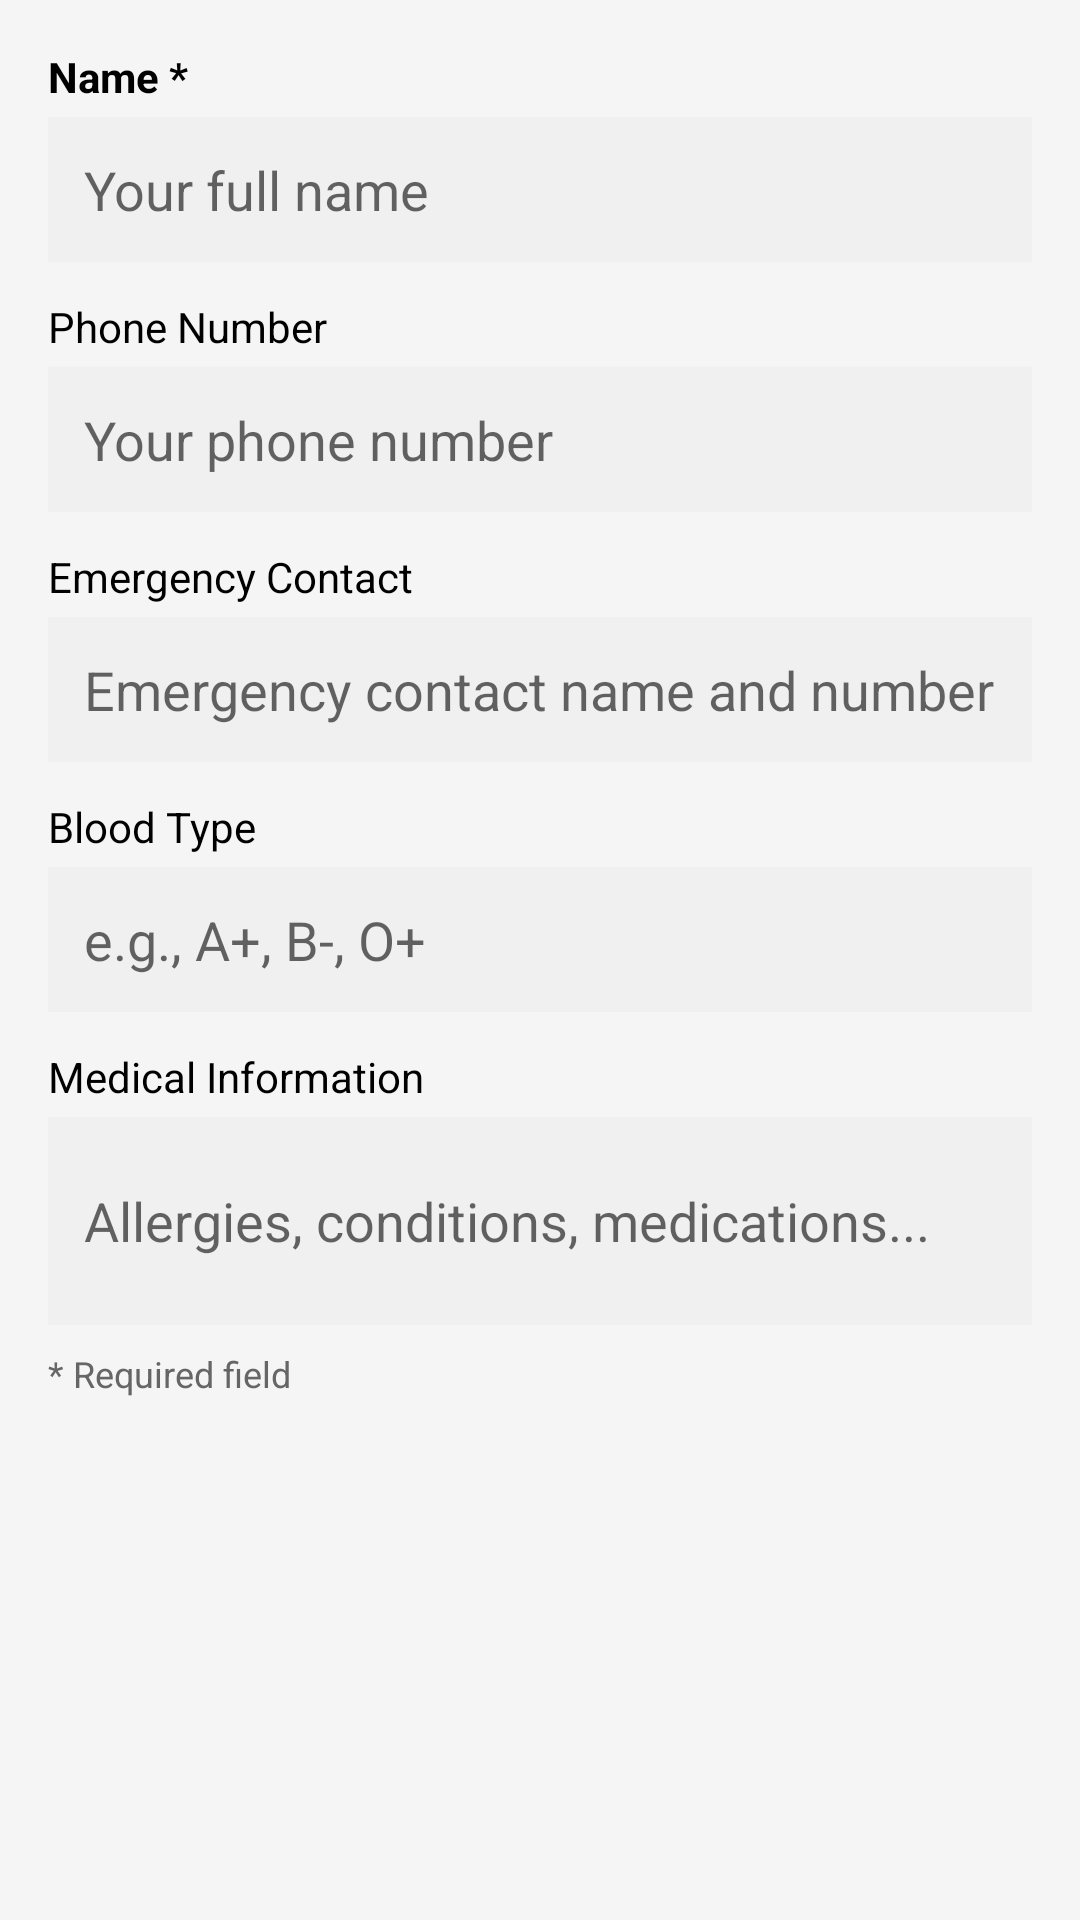

Android layout source for this screen:
<!-- AndroidManifest.xml: application theme Theme.EmergencyMesh -->
<!-- res/layout/dialog_registration.xml -->
<?xml version="1.0" encoding="utf-8"?>
<LinearLayout xmlns:android="http://schemas.android.com/apk/res/android"
    android:layout_width="match_parent"
    android:layout_height="wrap_content"
    android:orientation="vertical"
    android:padding="16dp">

    <TextView
        android:layout_width="match_parent"
        android:layout_height="wrap_content"
        android:text="Name *"
        android:textStyle="bold"
        android:textColor="#000000"
        android:paddingBottom="4dp" />

    <EditText
        android:id="@+id/etName"
        android:layout_width="match_parent"
        android:layout_height="wrap_content"
        android:hint="Your full name"
        android:inputType="textPersonName"
        android:padding="12dp"
        android:background="#F0F0F0"
        android:layout_marginBottom="12dp" />

    <TextView
        android:layout_width="match_parent"
        android:layout_height="wrap_content"
        android:text="Phone Number"
        android:textColor="#000000"
        android:paddingBottom="4dp" />

    <EditText
        android:id="@+id/etPhone"
        android:layout_width="match_parent"
        android:layout_height="wrap_content"
        android:hint="Your phone number"
        android:inputType="phone"
        android:padding="12dp"
        android:background="#F0F0F0"
        android:layout_marginBottom="12dp" />

    <TextView
        android:layout_width="match_parent"
        android:layout_height="wrap_content"
        android:text="Emergency Contact"
        android:textColor="#000000"
        android:paddingBottom="4dp" />

    <EditText
        android:id="@+id/etEmergencyContact"
        android:layout_width="match_parent"
        android:layout_height="wrap_content"
        android:hint="Emergency contact name and number"
        android:inputType="text"
        android:padding="12dp"
        android:background="#F0F0F0"
        android:layout_marginBottom="12dp" />

    <TextView
        android:layout_width="match_parent"
        android:layout_height="wrap_content"
        android:text="Blood Type"
        android:textColor="#000000"
        android:paddingBottom="4dp" />

    <EditText
        android:id="@+id/etBloodType"
        android:layout_width="match_parent"
        android:layout_height="wrap_content"
        android:hint="e.g., A+, B-, O+"
        android:inputType="text"
        android:padding="12dp"
        android:background="#F0F0F0"
        android:layout_marginBottom="12dp" />

    <TextView
        android:layout_width="match_parent"
        android:layout_height="wrap_content"
        android:text="Medical Information"
        android:textColor="#000000"
        android:paddingBottom="4dp" />

    <EditText
        android:id="@+id/etMedicalInfo"
        android:layout_width="match_parent"
        android:layout_height="wrap_content"
        android:hint="Allergies, conditions, medications..."
        android:inputType="textMultiLine"
        android:minLines="2"
        android:maxLines="4"
        android:padding="12dp"
        android:background="#F0F0F0"
        android:layout_marginBottom="8dp" />

    <TextView
        android:layout_width="match_parent"
        android:layout_height="wrap_content"
        android:text="* Required field"
        android:textSize="12sp"
        android:textColor="#666666" />

</LinearLayout>
<!-- resources referenced by this layout -->
<resources>
  <style name="Theme.EmergencyMesh" parent="Theme.MaterialComponents.Light.NoActionBar">
          
          <item name="colorPrimary">@color/primary</item>
          <item name="colorPrimaryVariant">@color/primary_dark</item>
          <item name="colorOnPrimary">@color/white</item>
          
          
          <item name="colorSecondary">@color/safe_green</item>
          <item name="colorSecondaryVariant">@color/safe_green_dark</item>
          <item name="colorOnSecondary">@color/white</item>
          
          
          <item name="android:colorBackground">@color/background</item>
          <item name="colorSurface">@color/surface</item>
          <item name="colorOnSurface">@color/text_primary</item>
          
          
          <item name="android:statusBarColor" tools:targetApi="l">@color/primary_dark</item>
          <item name="android:navigationBarColor" tools:targetApi="l">@color/surface</item>
          
          
          <item name="materialButtonStyle">@style/Widget.EmergencyMesh.Button</item>
          <item name="materialCardViewStyle">@style/Widget.EmergencyMesh.Card</item>
      </style>
  <color name="primary">#1565C0</color>
  <color name="primary_dark">#0D47A1</color>
  <color name="white">#FFFFFF</color>
  <color name="safe_green">#2E7D32</color>
  <color name="safe_green_dark">#1B5E20</color>
  <color name="background">#F5F5F5</color>
  <color name="surface">#FFFFFF</color>
  <color name="text_primary">#212121</color>
  <style name="Widget.EmergencyMesh.Button" parent="Widget.MaterialComponents.Button">
          <item name="cornerRadius">12dp</item>
          <item name="android:textAllCaps">false</item>
      </style>
  <style name="Widget.EmergencyMesh.Card" parent="Widget.MaterialComponents.CardView">
          <item name="cardCornerRadius">16dp</item>
          <item name="cardElevation">2dp</item>
      </style>
</resources>
